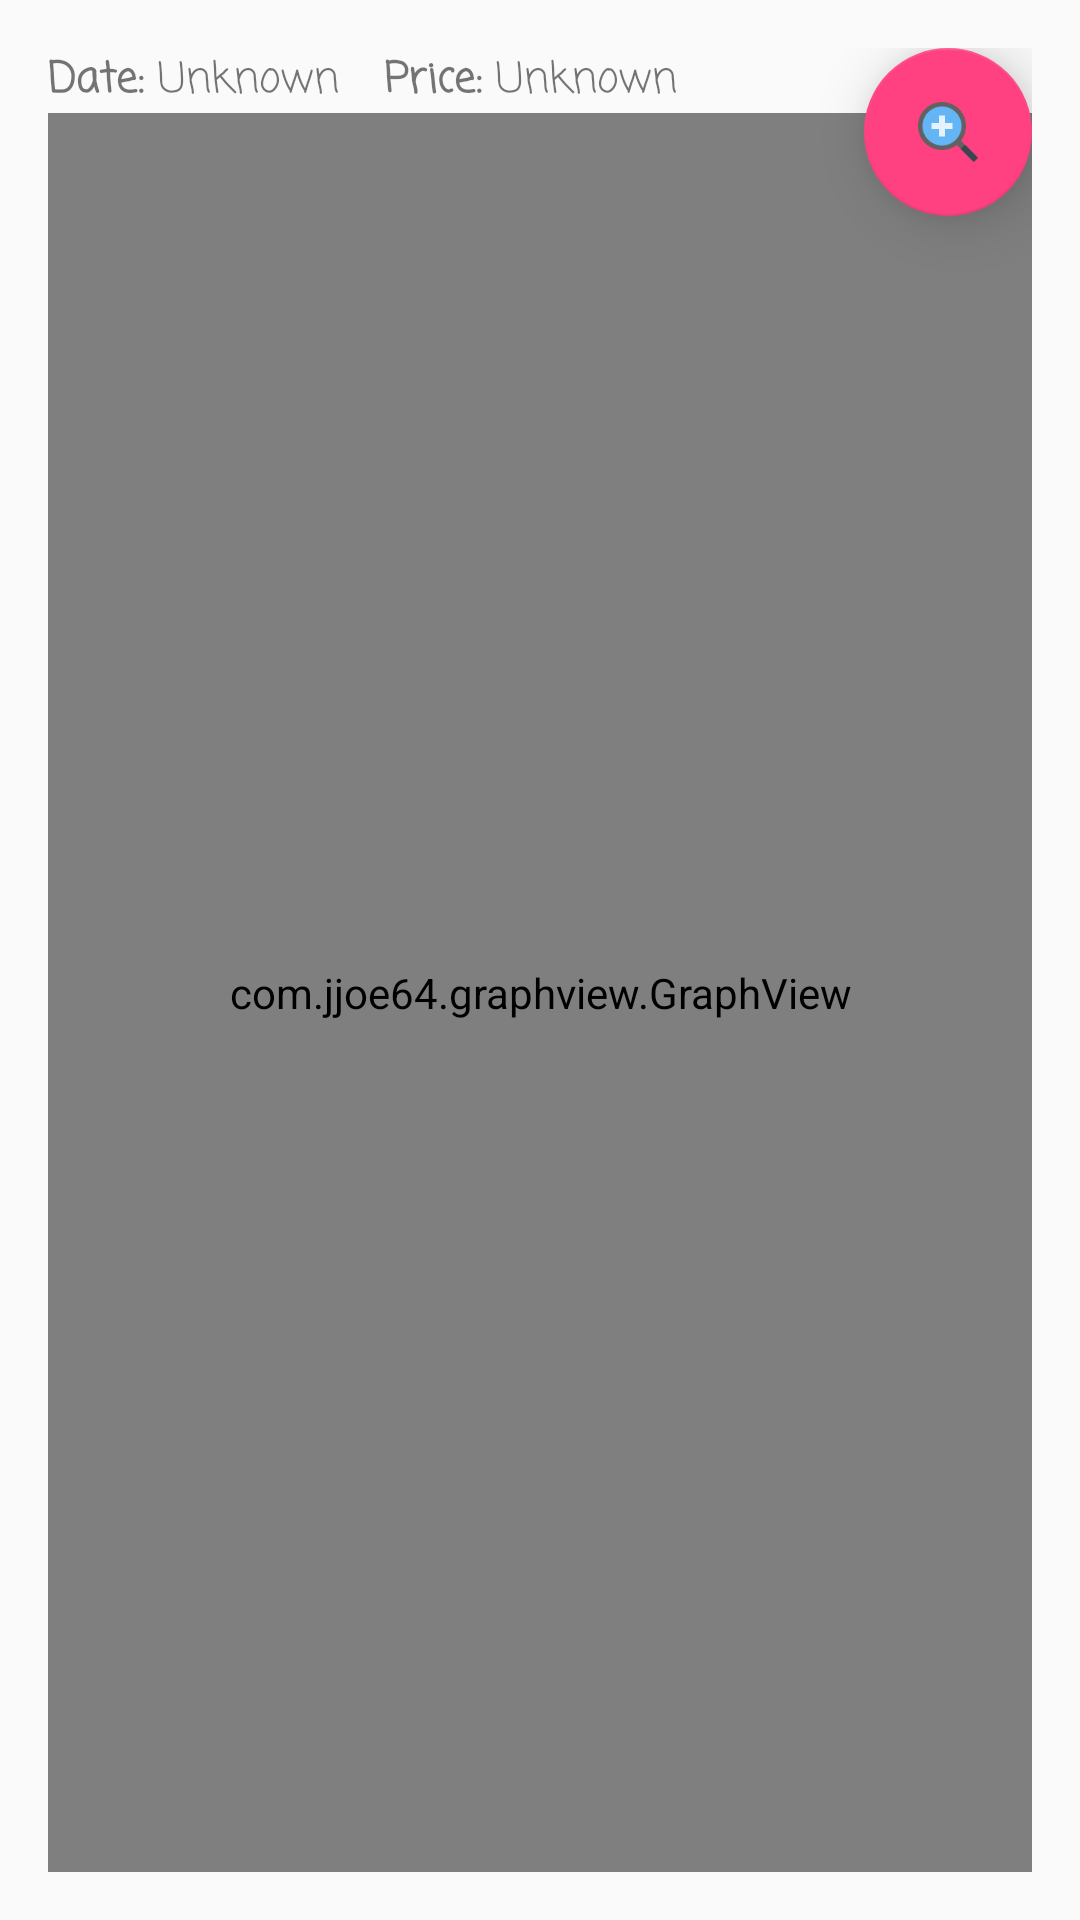

Here is an Android app screen rendered from its layout file. Give the layout XML and the strings, colors and styles it references.
<!-- AndroidManifest.xml: activity theme AppTheme.NoActionBar -->
<!-- res/layout/fragment_chart.xml -->
<?xml version="1.0" encoding="utf-8"?>

<RelativeLayout xmlns:android="http://schemas.android.com/apk/res/android"
    xmlns:app="http://schemas.android.com/apk/res-auto"
    xmlns:tools="http://schemas.android.com/tools"
    android:id="@+id/content_chart"
    android:layout_width="match_parent"
    android:layout_height="match_parent"
    android:paddingBottom="@dimen/activity_vertical_margin"
    android:paddingLeft="@dimen/activity_horizontal_margin"
    android:paddingRight="@dimen/activity_horizontal_margin"
    android:paddingTop="@dimen/activity_vertical_margin"
    tools:context="com.projects.example.ichimokudroid.ChartActivityFragment"
    tools:showIn="@layout/activity_chart">

    <LinearLayout
        android:id="@+id/summaryLL"
        android:orientation="horizontal"
        android:layout_width="wrap_content"
        android:layout_height="wrap_content"
        android:layout_alignParentTop="true"
        android:layout_alignParentStart="true">
        <TextView
            android:id="@+id/DateLabelTv"
            android:layout_width="wrap_content"
            android:layout_height="wrap_content"
            android:text="Date: "
            android:fontFamily="casual"
            android:textStyle="normal|bold" />
        <TextView
            android:id="@+id/DateValueTv"
            android:layout_width="wrap_content"
            android:layout_height="wrap_content"
            android:text="Unknown"
            android:fontFamily="casual" />
        <Space
            android:layout_width="15dp"
            android:layout_height="match_parent" />
        <TextView
            android:id="@+id/LatestPriceLabelTv"
            android:layout_width="wrap_content"
            android:layout_height="wrap_content"
            android:text="Price: "
            android:fontFamily="casual"
            android:textStyle="normal|bold" />
        <TextView
            android:id="@+id/LatestPriceValueTv"
            android:layout_width="wrap_content"
            android:layout_height="wrap_content"
            android:text="Unknown"
            android:fontFamily="casual" />
    </LinearLayout>

    <com.jjoe64.graphview.GraphView
        android:id="@+id/main_graph"
        android:layout_below="@+id/summaryLL"
        android:layout_width="match_parent"
        android:layout_height="match_parent"/>

    <android.support.design.widget.FloatingActionButton
        android:id="@+id/zoomBtn"
        android:layout_alignParentRight="true"
        android:layout_alignParentTop="true"
        android:layout_width="wrap_content"
        android:layout_height="wrap_content"
        app:srcCompat="@mipmap/ic_zoom"
        app:elevation="12dp" />



</RelativeLayout>
<!-- res/layout/activity_chart.xml (included above) -->
<?xml version="1.0" encoding="utf-8"?>

<android.support.design.widget.CoordinatorLayout xmlns:android="http://schemas.android.com/apk/res/android"
    xmlns:app="http://schemas.android.com/apk/res-auto"
    xmlns:tools="http://schemas.android.com/tools"
    android:layout_width="match_parent"
    android:layout_height="match_parent"
    android:fitsSystemWindows="true"
    tools:context="com.projects.example.ichimokudroid.ChartActivity">

    <android.support.design.widget.AppBarLayout
        android:layout_width="match_parent"
        android:layout_height="wrap_content"
        android:theme="@style/AppTheme.AppBarOverlay">

        <android.support.v7.widget.Toolbar
            android:id="@+id/toolbar"
            android:layout_width="match_parent"
            android:layout_height="?attr/actionBarSize"
            android:background="?attr/colorPrimary"
            app:popupTheme="@style/AppTheme.PopupOverlay" />

    </android.support.design.widget.AppBarLayout>

    <include layout="@layout/content_chart" />

    <android.support.design.widget.FloatingActionButton
        android:id="@+id/fab"
        android:layout_width="wrap_content"
        android:layout_height="wrap_content"
        android:layout_gravity="bottom|end"
        android:layout_margin="@dimen/fab_margin"
        app:srcCompat="@android:drawable/ic_dialog_email" />

</android.support.design.widget.CoordinatorLayout>
<!-- res/layout/content_chart.xml (included above) -->
<fragment xmlns:android="http://schemas.android.com/apk/res/android"
    xmlns:app="http://schemas.android.com/apk/res-auto"
    xmlns:tools="http://schemas.android.com/tools"
    android:id="@+id/fragment"
    android:name="com.projects.example.ichimokudroid.ChartActivityFragment"
    android:layout_width="match_parent"
    android:layout_height="match_parent"
    app:layout_behavior="@string/appbar_scrolling_view_behavior"
    tools:layout="@layout/fragment_chart" />
<!-- resources referenced by this layout -->
<resources>
  <dimen name="activity_horizontal_margin">16dp</dimen>
  <dimen name="activity_vertical_margin">16dp</dimen>
  <dimen name="fab_margin">16dp</dimen>
  <!-- mipmap ic_zoom: png bitmap (mipmap-xhdpi, 2299 bytes) -->
  <style name="AppTheme.AppBarOverlay" parent="ThemeOverlay.AppCompat.Dark.ActionBar" />
  <style name="AppTheme.PopupOverlay" parent="ThemeOverlay.AppCompat.Light" />
  <style name="AppTheme.NoActionBar">
          <item name="windowActionBar">false</item>
          <item name="windowNoTitle">true</item>
      </style>
</resources>
